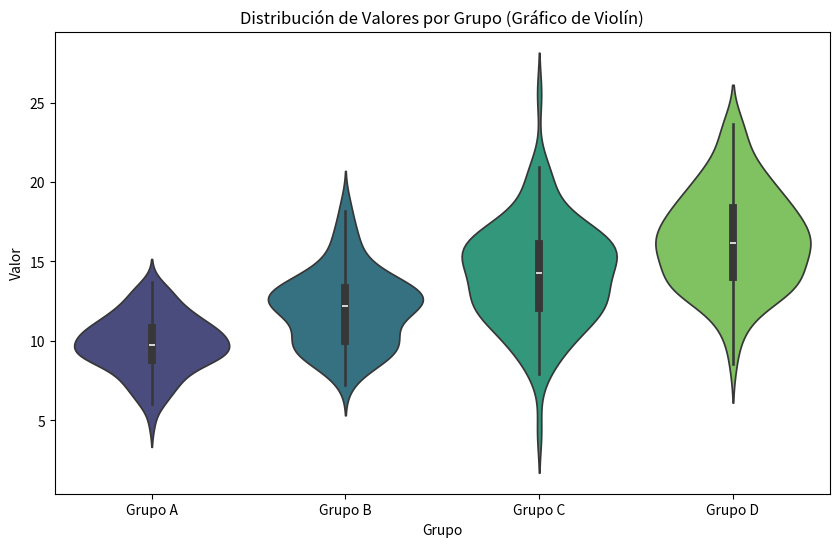

The script that saved this image:
"""
Ejercicio 13: Gráfico de violín

Objetivo: Crear un gráfico de violín para mostrar distribuciones de datos.

Instrucciones:
- Crea un gráfico de violín comparando diferentes grupos de datos.
"""

import matplotlib.pyplot as plt
import seaborn as sns
import numpy as np
import pandas as pd

# Generar datos simulados
np.random.seed(42)
grupos = ['Grupo A', 'Grupo B', 'Grupo C', 'Grupo D']
datos = []

for i, grupo in enumerate(grupos):
    valores = np.random.normal(10 + i*2, 2 + i*0.5, 100)
    for valor in valores:
        datos.append({'Grupo': grupo, 'Valor': valor})

df = pd.DataFrame(datos)

# Crear el gráfico de violín
plt.figure(figsize=(10, 6))
sns.violinplot(data=df, x='Grupo', y='Valor', palette='viridis')
plt.title('Distribución de Valores por Grupo (Gráfico de Violín)')
plt.ylabel('Valor')
plt.show()
